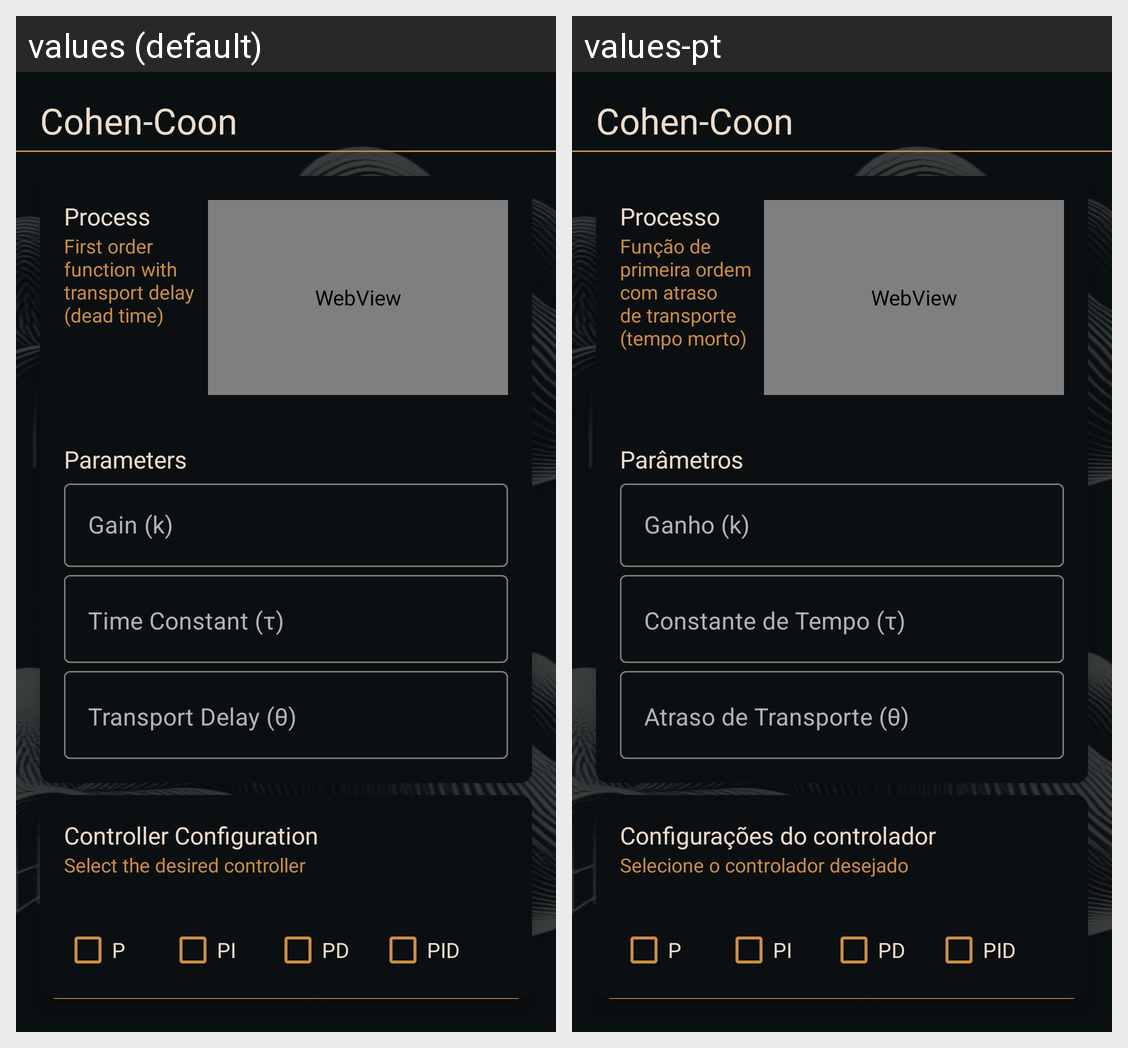

This grid shows one Android layout under two languages. Give, for every string resource on the screen, its name, the default text and each shown locale's text.
Android screen res/layout/layout_cc.xml rendered under 2 locales, left to right: values (default), values-pt. Device: Nexus 5 (rendered at 1080×1920; each locale shown at half size, 540×960, under a caption strip naming it); theme AppTheme.
Strings drawn on this screen, with the default value and each locale's value (text and hints the layout hard-codes, and strings that could not be matched under every locale, appear in the picture but are not listed):

tvCohenCoon
  values: Cohen-Coon
  values-pt: Cohen-Coon  [not translated; the default value is used]

tvProcess
  values: Process
  values-pt: Processo

tvFirstOrderProcess
  values: First order function with transport delay (dead time)
  values-pt: Função de primeira ordem com atraso de transporte (tempo morto)

tvProcessParameters
  values: Parameters
  values-pt: Parâmetros

hintGain
  values: Gain (k)
  values-pt: Ganho (k)

hintTime
  values: Time Constant (τ)
  values-pt: Constante de Tempo (τ)

hintDelay
  values: Transport Delay (θ)
  values-pt: Atraso de Transporte (θ)

tvControllerConfiguration
  values: Controller Configuration
  values-pt: Configurações do controlador

tvControllerConfigurationSelection
  values: Select the desired controller
  values-pt: Selecione o controlador desejado

cbP
  values: P
  values-pt: P  [not translated; the default value is used]

cbPI
  values: PI
  values-pt: PI  [not translated; the default value is used]

cbPD
  values: PD
  values-pt: PD  [not translated; the default value is used]

cbPID
  values: PID
  values-pt: PID  [not translated; the default value is used]

btnCalculate
  values: Compute
  values-pt: Calcular
